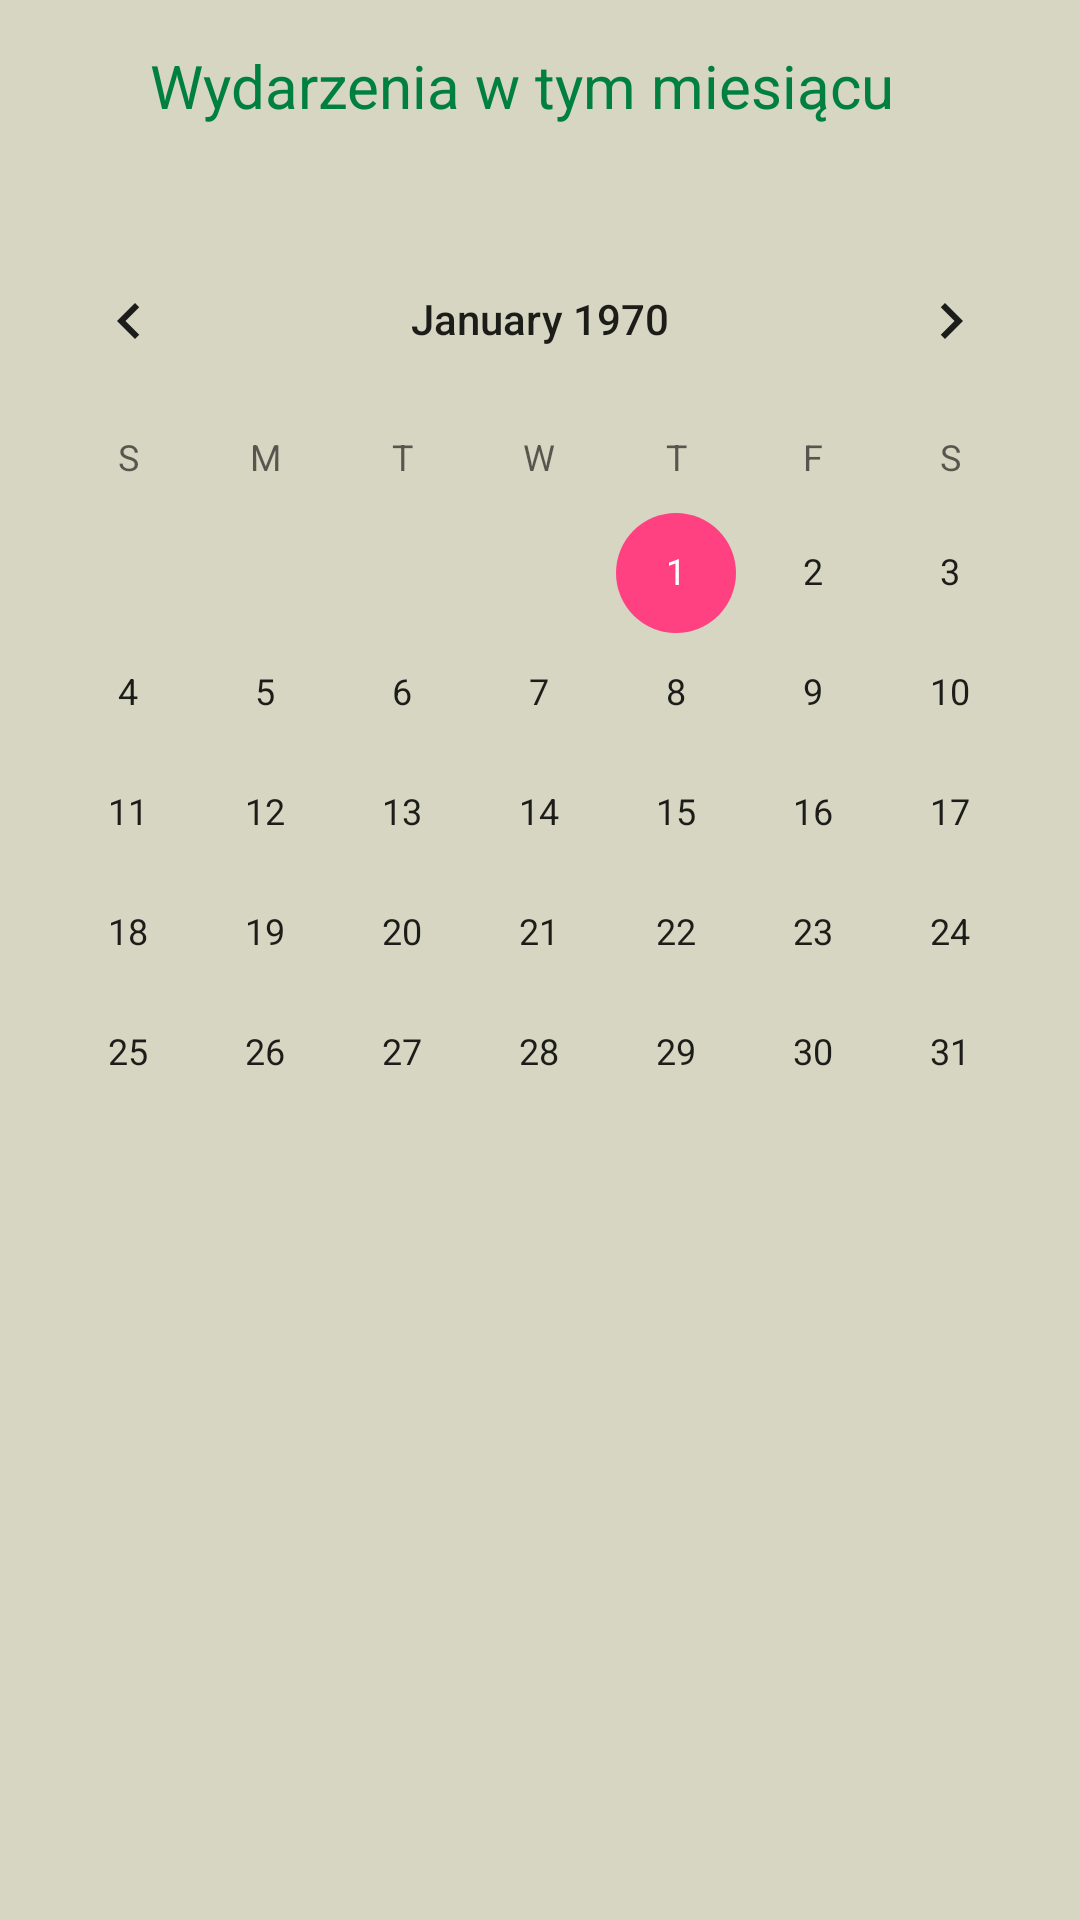

Layout XML and referenced resources for this Android screen:
<!-- AndroidManifest.xml: application theme AppTheme -->
<!-- res/layout/activity_calenda_activity.xml -->
<?xml version="1.0" encoding="utf-8"?>
<LinearLayout xmlns:android="http://schemas.android.com/apk/res/android"
    android:layout_width="match_parent"
    android:layout_height="match_parent"
    android:layout_margin="16dp"
    android:orientation="vertical"
    android:scrollbars="vertical">

    <TextView
        android:id="@+id/textView8"
        android:layout_width="wrap_content"
        android:layout_height="wrap_content"
        android:text="Wydarzenia w tym miesiącu"

        android:layout_marginLeft="35dp"
        android:padding="15dp"
        android:textColor="#008040"
        android:textSize="20dp"
        android:textAppearance="?android:attr/textAppearanceLarge" />

    <CalendarView
        android:id="@+id/calendarView"
        android:layout_width="match_parent"
        android:layout_height="300dp"
        android:layout_marginBottom="16dp"
        android:layout_marginTop="16dp" />

</LinearLayout>
<!-- resources referenced by this layout -->
<resources>
  <style name="AppTheme" parent="Theme.AppCompat.Light.DarkActionBar">
          
          <item name="colorPrimary">@color/colorPrimary</item>
          <item name="android:background">@color/background</item>
          <item name="colorPrimaryDark">@color/colorPrimaryDark</item>
          <item name="colorAccent">@color/colorAccent</item>
          <item name="android:textColor">#000</item>
          
          <item name="android:buttonStyle">@style/app_button</item>
          <item name="buttonStyle">@style/app_button</item>
  
      </style>
  <color name="colorPrimary">#3F51B5</color>
  <color name="background">#d6d6c2</color>
  <color name="colorPrimaryDark">#303F9F</color>
  <color name="colorAccent">#FF4081</color>
  <style name="app_button" parent="@android:style/Widget.Button">
          <item name="android:background">@drawable/button_selector</item>
          <item name="android:textColor">#fff</item>
          <item name="android:padding">15dip</item>
          <item name="android:textSize">20sp</item>
      </style>
  <!-- drawable button_selector (drawable) -->
  <?xml version="1.0" encoding="utf-8"?>
  
  <selector xmlns:android="http://schemas.android.com/apk/res/android">
   
      <item android:state_pressed="true">
          <shape android:shape="rectangle">
              <corners android:radius="15dip"/>
              <solid android:color="#6a6a6a"/>
          </shape>
      </item>
      <item>
  
          <shape android:shape="rectangle">
              <gradient
                  android:startColor="#2e8b57"
                  android:endColor="#2e8b57"
                  android:textColor="#212121"
                  android:angle="90"/>
              <corners android:radius="15dip"/>
              <stroke android:color="#8b8378" android:width="1dip"/>
  
          </shape>
      </item>
  </selector>
</resources>
